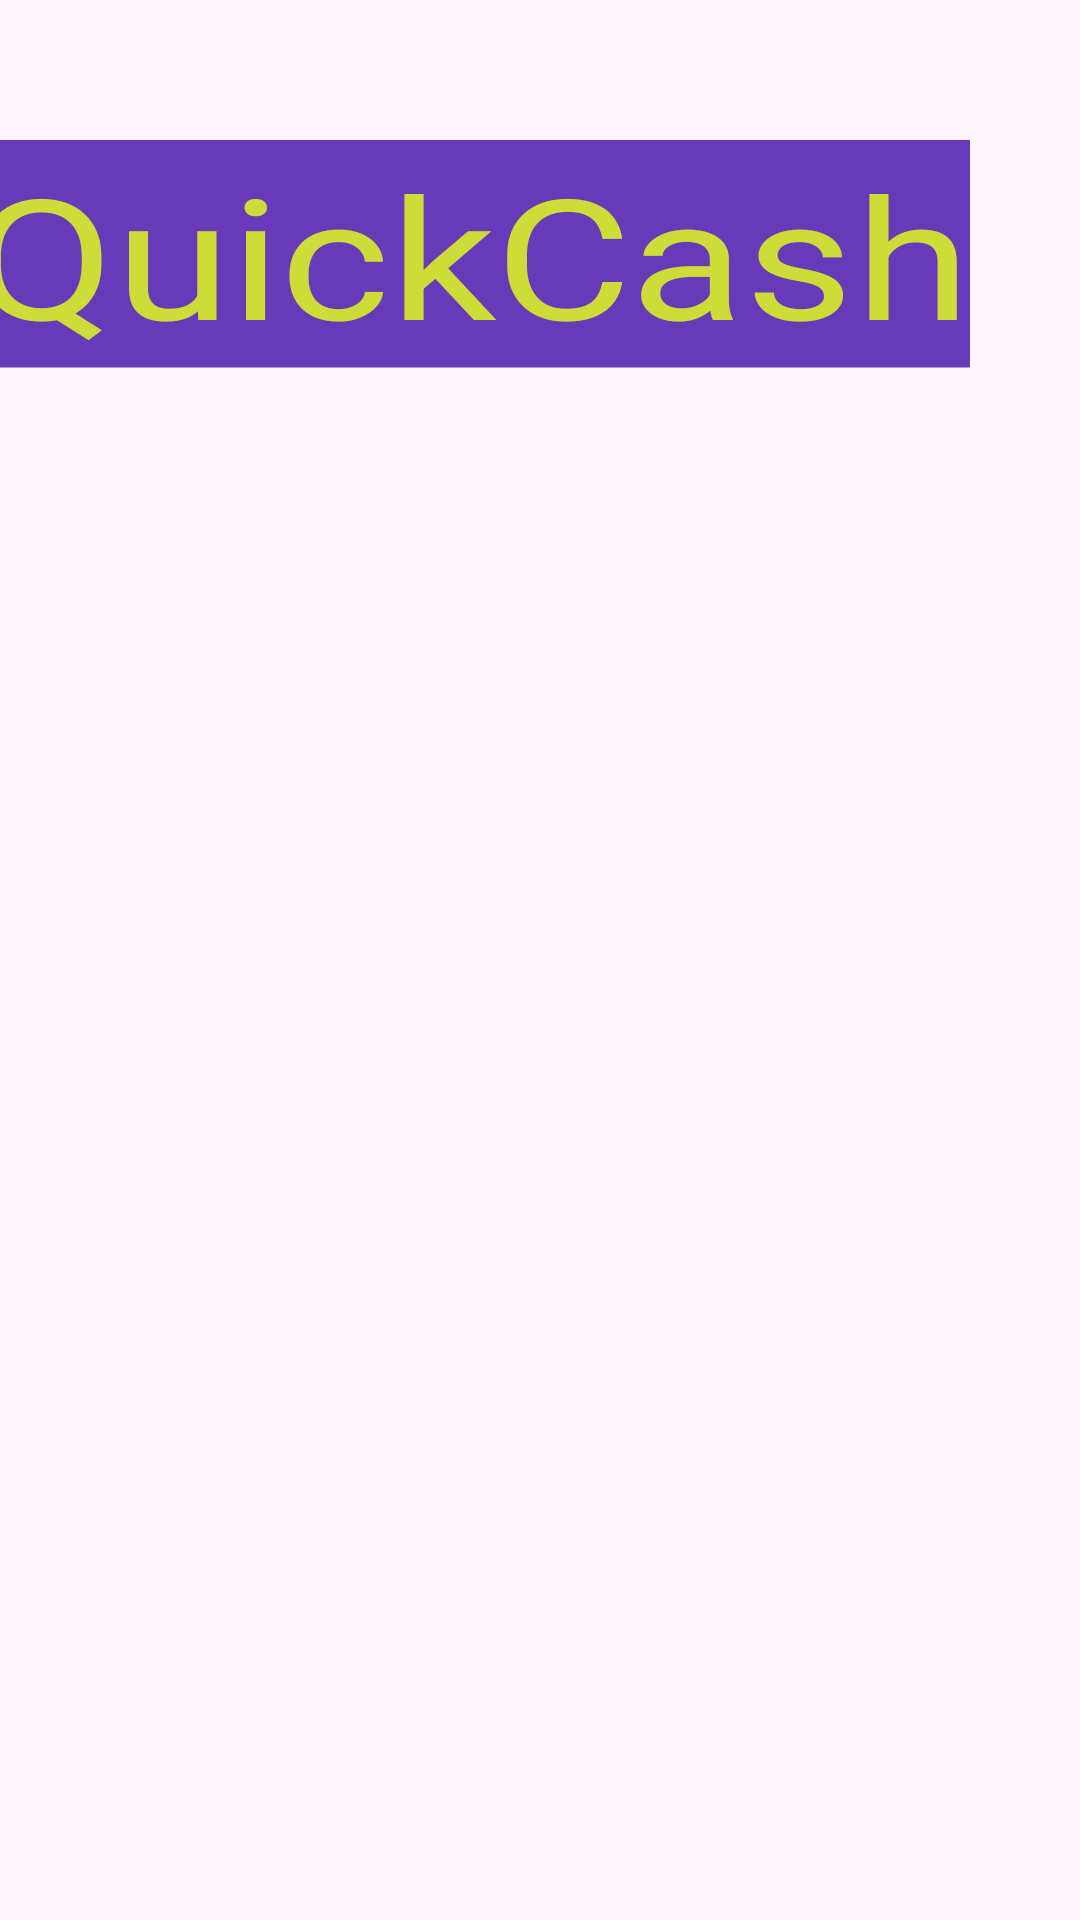

This screen was rendered from an Android layout file. Write that file and the resources it references.
<!-- AndroidManifest.xml: application theme Theme.QuickCash -->
<!-- res/layout/activity_dashboard.xml -->
<?xml version="1.0" encoding="utf-8"?>

<androidx.constraintlayout.widget.ConstraintLayout xmlns:android="http://schemas.android.com/apk/res/android"
    xmlns:app="http://schemas.android.com/apk/res-auto"
    xmlns:tools="http://schemas.android.com/tools"
    android:layout_width="match_parent"
    android:layout_height="match_parent">

    <TextView
        android:id="@+id/heading"
        android:layout_width="wrap_content"
        android:layout_height="wrap_content"
        android:layout_marginStart="170dp"
        android:layout_marginTop="75dp"
        android:layout_marginEnd="170dp"
        android:background="#673AB7"
        android:backgroundTint="#673AB7"
        android:scaleX="5.0"
        android:scaleY="4.0"
        android:shadowColor="#9C27B0"
        android:text="QuickCash"
        android:textColor="#CDDC39"
        android:textColorLink="#CDDC39"
        app:layout_constraintEnd_toEndOf="parent"
        app:layout_constraintHorizontal_bias="1.0"
        app:layout_constraintStart_toStartOf="parent"
        app:layout_constraintTop_toTopOf="parent" />

    <Button
        android:id="@+id/LogOut"
        android:layout_width="wrap_content"
        android:layout_height="wrap_content"
        android:layout_marginTop="572dp"
        android:background="@drawable/square_button"
        android:padding="10dp"
        android:text="Logout"
        android:textColor="#FFFFFF"
        app:layout_constraintEnd_toEndOf="parent"
        app:layout_constraintHorizontal_bias="0.498"
        app:layout_constraintStart_toStartOf="parent"
        app:layout_constraintTop_toBottomOf="@id/heading" />
    >
</androidx.constraintlayout.widget.ConstraintLayout>
<!-- resources referenced by this layout -->
<resources>
  <!-- drawable square_button (drawable) -->
  <?xml version="1.0" encoding="utf-8"?>
  
  <shape xmlns:android="http://schemas.android.com/apk/res/android"
      android:shape="rectangle">
  
      <solid android:color="#FF5722" /> 
      <corners android:radius="0dp" />  
      <padding android:left="10dp" android:right="10dp" android:top="5dp" android:bottom="5dp"/>
  </shape>
  <style name="Theme.QuickCash" parent="Base.Theme.QuickCash" />
  <style name="Base.Theme.QuickCash" parent="Theme.Material3.DayNight.NoActionBar">
          
          
      </style>
</resources>
